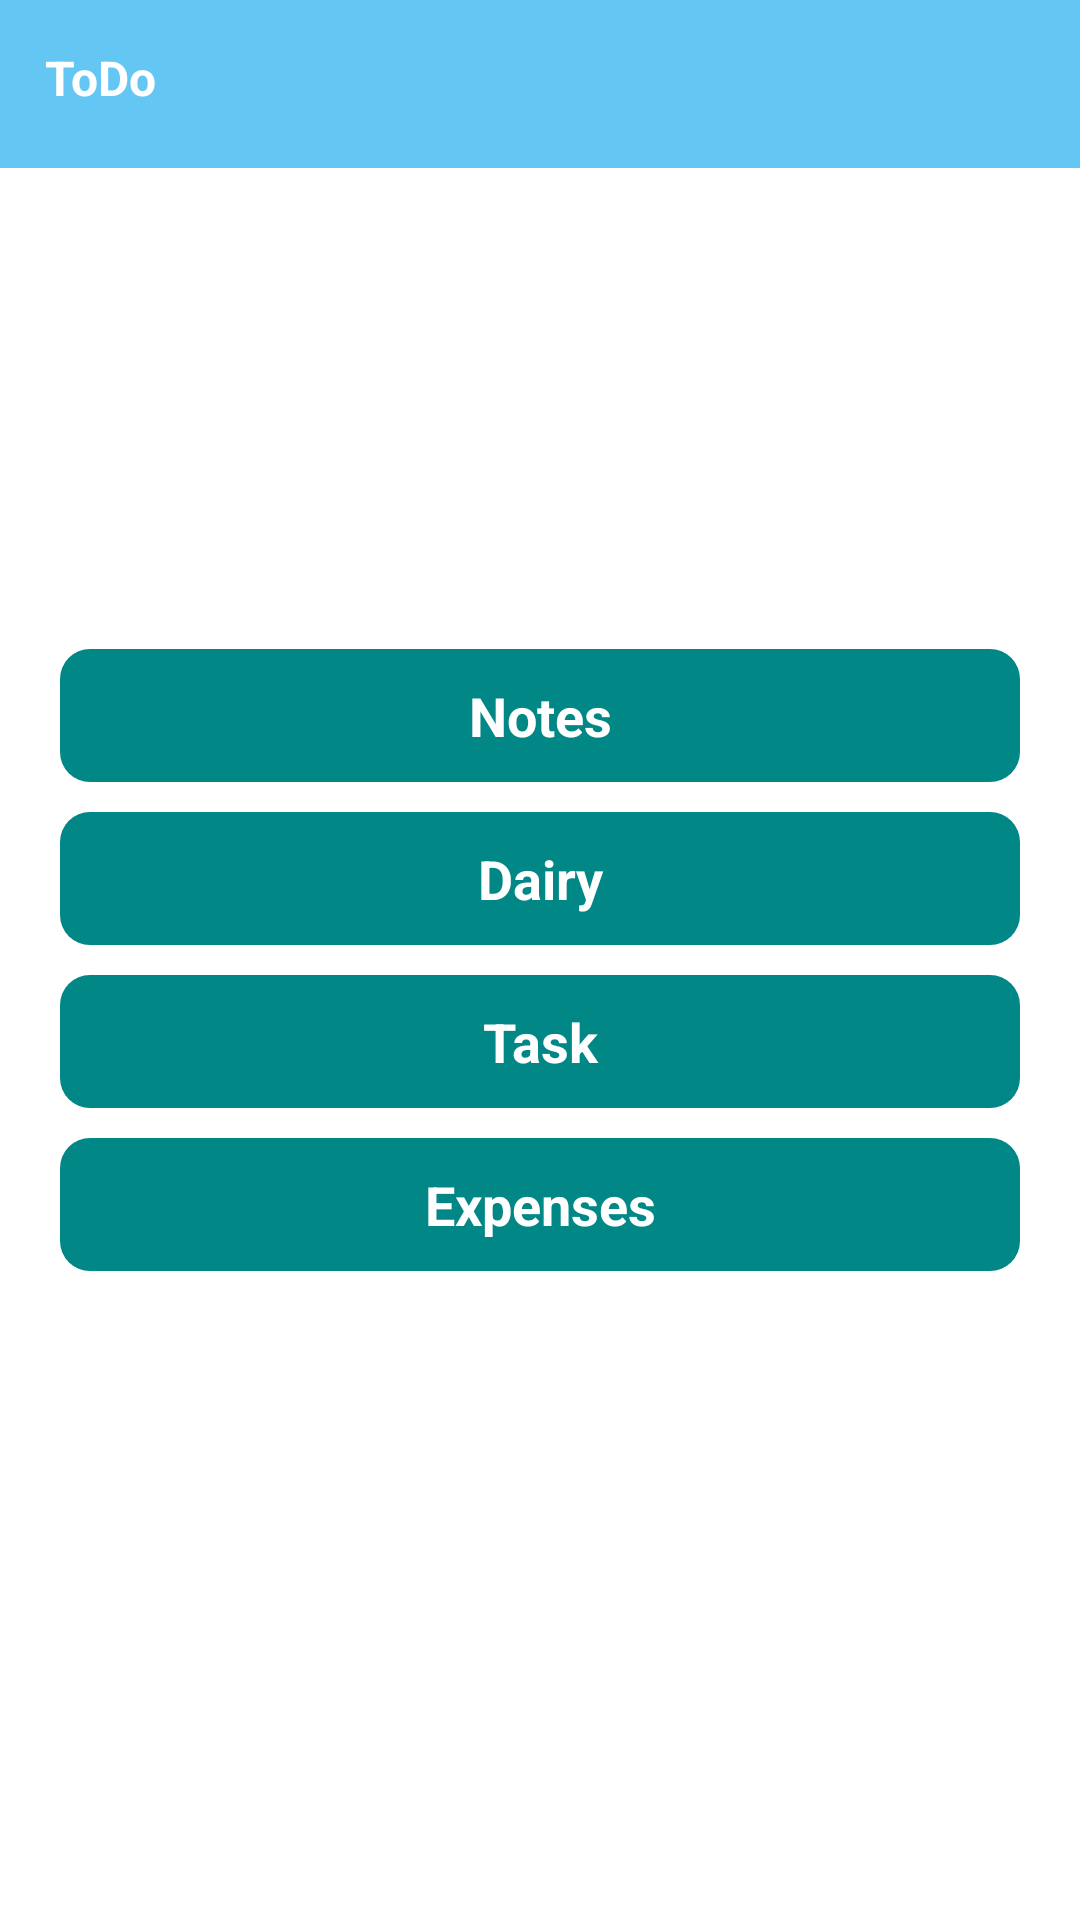

Layout XML and referenced resources for this Android screen:
<!-- AndroidManifest.xml: application theme Theme.ToDo -->
<!-- res/layout/activity_main.xml -->
<?xml version="1.0" encoding="utf-8"?>
<RelativeLayout
    xmlns:android="http://schemas.android.com/apk/res/android"
    xmlns:app="http://schemas.android.com/apk/res-auto"
    xmlns:tools="http://schemas.android.com/tools"
    android:layout_width="match_parent"
    android:layout_height="match_parent"
    tools:context=".MainActivity">

    <LinearLayout
        android:layout_width="match_parent"
        android:layout_height="?attr/actionBarSize"
        android:layout_alignParentTop="true"
        android:layout_alignParentStart="true"
        android:layout_alignParentEnd="true"
        android:background="@color/purple_500"
        android:orientation="vertical"
        >
        <TextView
            android:layout_width="wrap_content"
            android:layout_height="wrap_content"
            android:text="@string/todo"
            android:textStyle="bold"
            android:textColor="@color/white"
            android:textSize="16sp"
            android:layout_marginTop="15dp"
            android:layout_marginStart="15dp"
            />
    </LinearLayout>

    <LinearLayout
        android:layout_width="match_parent"
        android:layout_height="wrap_content"
        android:orientation="vertical"
        android:layout_centerInParent="true"
        android:gravity="center"
        android:layout_marginStart="20dp"
        android:layout_marginEnd="20dp"
        >
        <TextView
            android:id="@+id/noteBtn"
            android:background="@drawable/btn_round"
            android:layout_gravity="center"
            android:gravity="center"
            android:padding="10dp"
            android:textSize="18sp"
            android:textColor="@color/white"
            android:textStyle="bold"
            android:layout_width="match_parent"
            android:layout_height="wrap_content"
            android:text="@string/notes"
            android:onClick="OnClick"
            />
        <TextView
            android:id="@+id/dailyBtn"
            android:layout_marginTop="10dp"
            android:background="@drawable/btn_round"
            android:layout_gravity="center"
            android:gravity="center"
            android:padding="10dp"
            android:textSize="18sp"
            android:textColor="@color/white"
            android:textStyle="bold"
            android:layout_width="match_parent"
            android:layout_height="wrap_content"
            android:text="@string/dairy"
            android:onClick="OnClick"
            />
        <TextView
            android:id="@+id/taskBtn"
            android:layout_marginTop="10dp"
            android:background="@drawable/btn_round"
            android:layout_gravity="center"
            android:gravity="center"
            android:padding="10dp"
            android:textSize="18sp"
            android:textColor="@color/white"
            android:textStyle="bold"
            android:layout_width="match_parent"
            android:layout_height="wrap_content"
            android:text="@string/task"
            android:onClick="OnClick"
            />
        <TextView
            android:id="@+id/expensesBtn"
            android:layout_marginTop="10dp"
            android:background="@drawable/btn_round"
            android:layout_gravity="center"
            android:gravity="center"
            android:padding="10dp"
            android:textSize="18sp"
            android:textColor="@color/white"
            android:textStyle="bold"
            android:layout_width="match_parent"
            android:layout_height="wrap_content"
            android:text="@string/expenses"
            android:onClick="OnClick"
            />
    </LinearLayout>

</RelativeLayout>
<!-- resources referenced by this layout -->
<resources>
  <color name="purple_500">#63C6F3</color>
  <color name="white">#FFFFFFFF</color>
  <!-- drawable btn_round (drawable) -->
  <?xml version="1.0" encoding="utf-8"?>
  <shape xmlns:android="http://schemas.android.com/apk/res/android">
  
      <corners android:bottomLeftRadius="10dp"
          android:bottomRightRadius="10dp"
          android:topLeftRadius="10dp"
          android:topRightRadius="10dp"/>
      <solid android:color="@color/teal_700"/>
  </shape>
  <string name="dairy">Dairy</string>
  <string name="expenses">Expenses</string>
  <string name="notes">Notes</string>
  <string name="task">Task</string>
  <string name="todo">ToDo</string>
  <style name="Theme.ToDo" parent="Theme.MaterialComponents.DayNight.NoActionBar">
          
          <item name="colorPrimary">@color/purple_500</item>
          <item name="colorPrimaryVariant">@color/purple_700</item>
          <item name="colorOnPrimary">@color/white</item>
          
          <item name="colorSecondary">@color/teal_200</item>
          <item name="colorSecondaryVariant">@color/teal_700</item>
          <item name="colorOnSecondary">@color/black</item>
          
          <item name="android:statusBarColor" tools:targetApi="l">?attr/colorPrimaryVariant</item>
          
      </style>
  <color name="teal_700">#FF018786</color>
  <color name="purple_700">#03A9F4</color>
  <color name="teal_200">#FF03DAC5</color>
  <color name="black">#FF000000</color>
</resources>
